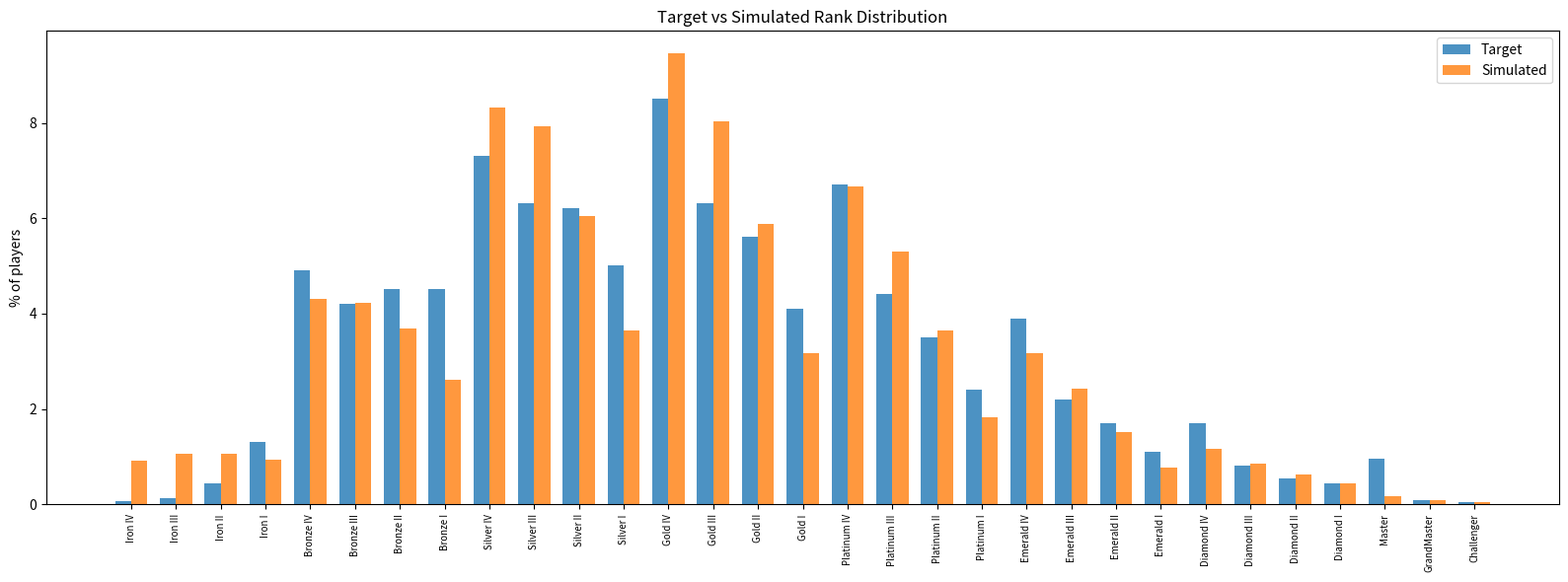

The matplotlib source for this figure:
from __future__ import annotations

import argparse
import csv
from dataclasses import dataclass
from pathlib import Path
from typing import Any, Sequence

import numpy as np


TIERS = ["Iron", "Bronze", "Silver", "Gold", "Platinum", "Emerald", "Diamond"]
DIVISIONS = ["IV", "III", "II", "I"]
RANK_NAMES = [f"{tier} {division}" for tier in TIERS for division in DIVISIONS]
RANK_NAMES.extend(["Master", "GrandMaster", "Challenger"])
N_RANKS = len(RANK_NAMES)

MASTER_IDX = N_RANKS - 3
GRANDMASTER_IDX = N_RANKS - 2
CHALLENGER_IDX = N_RANKS - 1

TIER_FLOOR_MASK = np.zeros(N_RANKS, dtype=bool)
for i, name in enumerate(RANK_NAMES):
    if name.endswith("IV"):
        TIER_FLOOR_MASK[i] = True

DEFAULT_TARGET_PERCENTAGES = (
    0.074,
    0.14,
    0.45,
    1.3,
    4.9,
    4.2,
    4.5,
    4.5,
    7.3,
    6.3,
    6.2,
    5.0,
    8.5,
    6.3,
    5.6,
    4.1,
    6.7,
    4.4,
    3.5,
    2.4,
    3.9,
    2.2,
    1.7,
    1.1,
    1.7,
    0.81,
    0.55,
    0.44,
    0.96,
    0.094,
    0.044,
)

# Division-level activity (queue probability each round).
DEFAULT_RANK_ACTIVITY_PROBS = (
    0.22,
    0.24,
    0.26,
    0.28,
    0.27,
    0.29,
    0.31,
    0.33,
    0.33,
    0.35,
    0.37,
    0.39,
    0.38,
    0.40,
    0.42,
    0.44,
    0.43,
    0.45,
    0.47,
    0.49,
    0.48,
    0.50,
    0.52,
    0.54,
    0.53,
    0.55,
    0.57,
    0.59,
    0.62,
    0.62,
    0.62,
)


@dataclass
class SimulationConfig:
    n_players: int = 100_000
    n_rounds: int = 1200
    team_size: int = 5
    seed: int = 42
    start_rank_idx: int = 7  # Bronze I
    lp_win: float = 25.0
    lp_loss: float = 25.0
    demotion_lp: float = 80.0
    # Smaller buffer => easier demotion from IV divisions.
    tier_floor_buffer_lp: float = 25.0
    # Extra protection losses allowed when losing from exactly 0 LP (non-Iron).
    zero_lp_protection_losses: int = 1
    outcome_model: str = "logistic"  # logistic | gaussian_sum
    # Used in logistic model: smaller => stronger skill impact on outcomes.
    skill_outcome_scale: float = 0.3
    # Used in gaussian_sum model.
    noise_std: float = 1.2
    # Skill prior model.
    skill_distribution: str = "normal"  # normal | normal_mixture | flat_right_skew
    # For normal_mixture: (1-w)*N(0, base_std) + w*N(0, tail_std)
    mixture_tail_weight: float = 0.10
    mixture_base_std: float = 0.85
    mixture_tail_std: float = 2.0
    target_percentages: Sequence[float] = DEFAULT_TARGET_PERCENTAGES
    rank_activity_probs: Sequence[float] = DEFAULT_RANK_ACTIVITY_PROBS
    challenger_cap: int = 44
    gm_cap: int = 94

    def __post_init__(self) -> None:
        if self.n_players <= 0:
            raise ValueError("n_players must be positive.")
        if self.n_rounds <= 0:
            raise ValueError("n_rounds must be positive.")
        if self.team_size <= 0:
            raise ValueError("team_size must be positive.")
        if not (0 <= self.start_rank_idx < N_RANKS):
            raise ValueError("start_rank_idx must be within rank bounds.")
        if len(self.target_percentages) != N_RANKS:
            raise ValueError(f"target_percentages must have {N_RANKS} values.")
        if len(self.rank_activity_probs) != N_RANKS:
            raise ValueError(f"rank_activity_probs must have {N_RANKS} values.")
        if any(p < 0 or p > 1 for p in self.rank_activity_probs):
            raise ValueError("rank_activity_probs values must be in [0, 1].")
        if self.lp_win <= 0 or self.lp_loss <= 0:
            raise ValueError("lp_win and lp_loss must be positive.")
        if self.demotion_lp < 0:
            raise ValueError("demotion_lp must be >= 0.")
        if self.tier_floor_buffer_lp < 0:
            raise ValueError("tier_floor_buffer_lp must be >= 0.")
        if self.zero_lp_protection_losses < 0:
            raise ValueError("zero_lp_protection_losses must be >= 0.")
        if self.outcome_model not in {"logistic", "gaussian_sum"}:
            raise ValueError("outcome_model must be 'logistic' or 'gaussian_sum'.")
        if self.skill_outcome_scale <= 0:
            raise ValueError("skill_outcome_scale must be > 0.")
        if self.noise_std <= 0:
            raise ValueError("noise_std must be > 0.")
        if self.skill_distribution not in {"normal", "normal_mixture", "flat_right_skew"}:
            raise ValueError(
                "skill_distribution must be one of: normal, normal_mixture, flat_right_skew."
            )
        if not (0.0 <= self.mixture_tail_weight <= 1.0):
            raise ValueError("mixture_tail_weight must be in [0, 1].")
        if self.mixture_base_std <= 0 or self.mixture_tail_std <= 0:
            raise ValueError("mixture_base_std and mixture_tail_std must be > 0.")


@dataclass
class SimulationState:
    skill: np.ndarray
    rank_idx: np.ndarray
    lp: np.ndarray
    games_played: np.ndarray
    zero_lp_loss_streak: np.ndarray


@dataclass
class SimulationResult:
    rank_counts: np.ndarray
    rank_percentages: np.ndarray
    skill_by_rank_stats: dict[str, dict[str, float]]
    division_skill_numbers: dict[str, dict[str, float]]
    fit_metrics: dict[str, float]
    state_snapshot: dict[str, np.ndarray]


@dataclass
class RankMatchBatch:
    rank_idx: int
    team_a: np.ndarray
    team_b: np.ndarray


def normalize_percentages(values: Sequence[float]) -> np.ndarray:
    arr = np.asarray(values, dtype=np.float64)
    total = arr.sum()
    if total <= 0:
        raise ValueError("Percentage vector must have a positive sum.")
    return arr * (100.0 / total)


def compute_fit_metrics(sim_pct: np.ndarray, target_pct: np.ndarray) -> dict[str, float]:
    eps = 1e-3
    abs_error = np.abs(sim_pct - target_pct)
    weights = 1.0 / np.sqrt(target_pct + eps)
    weights /= weights.sum()
    weighted_rmse = float(np.sqrt(np.sum(weights * np.square(sim_pct - target_pct))))
    chi_squared = float(np.sum(np.square(sim_pct - target_pct) / (target_pct + eps)))
    return {
        "weighted_rmse": weighted_rmse,
        "chi_squared": chi_squared,
        "mae": float(np.mean(abs_error)),
        "max_abs_error": float(np.max(abs_error)),
    }


def initialize_state(config: SimulationConfig, rng: np.random.Generator) -> SimulationState:
    if config.skill_distribution == "normal":
        skill = rng.normal(0.0, 1.0, size=config.n_players).astype(np.float32)
    elif config.skill_distribution == "normal_mixture":
        use_tail = rng.random(config.n_players) < config.mixture_tail_weight
        skill = rng.normal(0.0, config.mixture_base_std, size=config.n_players)
        if np.any(use_tail):
            skill[use_tail] = rng.normal(0.0, config.mixture_tail_std, size=int(np.count_nonzero(use_tail)))
        skill = skill.astype(np.float32)
    else:
        # Flatter-than-normal core with slight right skew, then standardize.
        z = rng.normal(0.0, 1.0, size=config.n_players)
        u = rng.uniform(-np.sqrt(3.0), np.sqrt(3.0), size=config.n_players)
        core = 0.65 * z + 0.35 * u
        skew = 0.12 * (z**2 - 1.0)
        skill = core + skew
        skill = (skill - skill.mean()) / (skill.std() + 1e-9)
        skill = skill.astype(np.float32)
    rank_idx = np.full(config.n_players, config.start_rank_idx, dtype=np.int16)
    lp = np.zeros(config.n_players, dtype=np.float32)
    games_played = np.zeros(config.n_players, dtype=np.int32)
    zero_lp_loss_streak = np.zeros(config.n_players, dtype=np.int8)
    return SimulationState(
        skill=skill,
        rank_idx=rank_idx,
        lp=lp,
        games_played=games_played,
        zero_lp_loss_streak=zero_lp_loss_streak,
    )


def build_matches_by_rank(
    rank_idx: np.ndarray,
    queue_mask: np.ndarray,
    team_size: int,
    rng: np.random.Generator,
) -> list[RankMatchBatch]:
    match_size = 2 * team_size
    batches: list[RankMatchBatch] = []
    for current_rank in range(N_RANKS):
        candidates = np.flatnonzero(queue_mask & (rank_idx == current_rank))
        if candidates.size < match_size:
            continue
        rng.shuffle(candidates)
        usable = (candidates.size // match_size) * match_size
        grouped = candidates[:usable].reshape(-1, match_size)
        batches.append(
            RankMatchBatch(
                rank_idx=current_rank,
                team_a=grouped[:, :team_size],
                team_b=grouped[:, team_size:],
            )
        )
    return batches


def resolve_match_winners(
    skill: np.ndarray,
    team_a: np.ndarray,
    team_b: np.ndarray,
    outcome_model: str,
    skill_outcome_scale: float,
    noise_std: float,
    rng: np.random.Generator,
) -> np.ndarray:
    n_matches = team_a.shape[0]
    if outcome_model == "gaussian_sum":
        scale = noise_std * np.sqrt(team_a.shape[1])
        a_total = skill[team_a].sum(axis=1) + rng.normal(0.0, scale, size=n_matches)
        b_total = skill[team_b].sum(axis=1) + rng.normal(0.0, scale, size=n_matches)
        return a_total > b_total

    a_mean = skill[team_a].mean(axis=1)
    b_mean = skill[team_b].mean(axis=1)
    diff = (a_mean - b_mean) / skill_outcome_scale
    p_a = 1.0 / (1.0 + np.exp(-diff))
    return rng.random(n_matches) < p_a


def process_match_outcomes(
    state: SimulationState,
    winner_ids: np.ndarray,
    loser_ids: np.ndarray,
    config: SimulationConfig,
) -> None:
    if winner_ids.size:
        state.games_played[winner_ids] += 1
        state.lp[winner_ids] += config.lp_win
        state.zero_lp_loss_streak[winner_ids] = 0
        can_promote = (state.lp[winner_ids] >= 100.0) & (state.rank_idx[winner_ids] < CHALLENGER_IDX)
        if np.any(can_promote):
            promoted_ids = winner_ids[can_promote]
            state.rank_idx[promoted_ids] += 1
            state.lp[promoted_ids] -= 100.0

    if not loser_ids.size:
        return

    state.games_played[loser_ids] += 1
    prev_rank = state.rank_idx[loser_ids].copy()
    prev_lp = state.lp[loser_ids].copy()
    state.lp[loser_ids] -= config.lp_loss
    new_lp = state.lp[loser_ids]
    needs_demotion = new_lp < 0.0

    no_demotion_ids = loser_ids[~needs_demotion]
    if no_demotion_ids.size:
        state.zero_lp_loss_streak[no_demotion_ids] = 0

    if not np.any(needs_demotion):
        return

    ids = loser_ids[needs_demotion]
    ranks = prev_rank[needs_demotion]
    prev_lp2 = prev_lp[needs_demotion]
    lp_after_loss = new_lp[needs_demotion]

    at_iron = ranks == 0
    if np.any(at_iron):
        iron_ids = ids[at_iron]
        state.rank_idx[iron_ids] = 0
        state.lp[iron_ids] = 0.0

    non_iron = ~at_iron
    if not np.any(non_iron):
        return

    ids2 = ids[non_iron]
    ranks2 = ranks[non_iron]
    prev_lp_non_iron = prev_lp2[non_iron]
    lp2 = lp_after_loss[non_iron]

    # Tier-floor shield: hold only if underflow is smaller than the buffer.
    # Strict comparison avoids infinite holds at exactly -buffer.
    floor_hold = TIER_FLOOR_MASK[ranks2] & (lp2 > -config.tier_floor_buffer_lp)

    # Universal one-step 0 LP protection for all non-Iron players.
    was_zero_lp = np.isclose(prev_lp_non_iron, 0.0)
    if np.any(was_zero_lp):
        ids_zero = ids2[was_zero_lp]
        state.zero_lp_loss_streak[ids_zero] += 1
    if np.any(~was_zero_lp):
        ids_non_zero = ids2[~was_zero_lp]
        state.zero_lp_loss_streak[ids_non_zero] = 0
    zero_hold = was_zero_lp & (
        state.zero_lp_loss_streak[ids2] <= config.zero_lp_protection_losses
    )
    hold_mask = floor_hold | zero_hold

    if np.any(hold_mask):
        hold_ids = ids2[hold_mask]
        state.lp[hold_ids] = 0.0

    if np.any(~hold_mask):
        demote_ids = ids2[~hold_mask]
        state.rank_idx[demote_ids] -= 1
        state.lp[demote_ids] = config.demotion_lp
        state.zero_lp_loss_streak[demote_ids] = 0


def apply_apex_caps(state: SimulationState, config: SimulationConfig) -> None:
    # Master is intentionally uncapped. Only GM/Challenger are hard-capped.
    master_plus = np.flatnonzero(state.rank_idx >= MASTER_IDX)
    if master_plus.size == 0:
        return
    order = master_plus[np.lexsort((master_plus, -state.games_played[master_plus], -state.lp[master_plus]))]
    state.rank_idx[master_plus] = MASTER_IDX

    n_challenger = min(config.challenger_cap, order.size)
    n_gm = min(config.gm_cap, max(0, order.size - n_challenger))
    if n_gm > 0:
        gm_ids = order[n_challenger : n_challenger + n_gm]
        state.rank_idx[gm_ids] = GRANDMASTER_IDX
    if n_challenger > 0:
        chall_ids = order[:n_challenger]
        state.rank_idx[chall_ids] = CHALLENGER_IDX


def run_simulation(config: SimulationConfig) -> SimulationResult:
    rng = np.random.default_rng(config.seed)
    state = initialize_state(config, rng)
    activity = np.asarray(config.rank_activity_probs, dtype=np.float32)

    for _ in range(config.n_rounds):
        queue_mask = rng.random(config.n_players) < activity[state.rank_idx]
        batches = build_matches_by_rank(state.rank_idx, queue_mask, config.team_size, rng)
        for batch in batches:
            a_wins = resolve_match_winners(
                skill=state.skill,
                team_a=batch.team_a,
                team_b=batch.team_b,
                outcome_model=config.outcome_model,
                skill_outcome_scale=config.skill_outcome_scale,
                noise_std=config.noise_std,
                rng=rng,
            )
            winners = np.where(a_wins[:, None], batch.team_a, batch.team_b).reshape(-1)
            losers = np.where(a_wins[:, None], batch.team_b, batch.team_a).reshape(-1)
            process_match_outcomes(state, winners, losers, config)
        apply_apex_caps(state, config)

    rank_counts = np.bincount(state.rank_idx, minlength=N_RANKS).astype(np.int64)
    rank_percentages = rank_counts / float(config.n_players) * 100.0
    target = normalize_percentages(config.target_percentages)
    fit = compute_fit_metrics(rank_percentages, target)

    return SimulationResult(
        rank_counts=rank_counts,
        rank_percentages=rank_percentages,
        skill_by_rank_stats=compute_skill_map(state.skill, state.rank_idx, RANK_NAMES),
        division_skill_numbers=compute_division_skill_numbers(state.skill, state.rank_idx, RANK_NAMES),
        fit_metrics=fit,
        state_snapshot={
            "skill": state.skill.copy(),
            "rank_idx": state.rank_idx.copy(),
            "lp": state.lp.copy(),
            "games_played": state.games_played.copy(),
            "zero_lp_loss_streak": state.zero_lp_loss_streak.copy(),
        },
    )


def compute_skill_map(
    skill: np.ndarray,
    rank_idx: np.ndarray,
    rank_names: list[str],
) -> dict[str, dict[str, float]]:
    stats: dict[str, dict[str, float]] = {}
    for idx, rank_name in enumerate(rank_names):
        mask = rank_idx == idx
        count = int(np.count_nonzero(mask))
        if count == 0:
            stats[rank_name] = {
                "count": 0.0,
                "mean": float("nan"),
                "std": float("nan"),
                "p10": float("nan"),
                "p25": float("nan"),
                "p50": float("nan"),
                "p75": float("nan"),
                "p90": float("nan"),
            }
            continue
        values = skill[mask]
        stats[rank_name] = {
            "count": float(count),
            "mean": float(np.mean(values)),
            "std": float(np.std(values)),
            "p10": float(np.percentile(values, 10)),
            "p25": float(np.percentile(values, 25)),
            "p50": float(np.percentile(values, 50)),
            "p75": float(np.percentile(values, 75)),
            "p90": float(np.percentile(values, 90)),
        }
    return stats


def compute_division_skill_numbers(
    skill: np.ndarray,
    rank_idx: np.ndarray,
    rank_names: list[str],
) -> dict[str, dict[str, float]]:
    global_sorted_skill = np.sort(skill)
    n = global_sorted_skill.size
    out: dict[str, dict[str, float]] = {}
    for idx, rank_name in enumerate(rank_names):
        mask = rank_idx == idx
        count = int(np.count_nonzero(mask))
        if count == 0:
            out[rank_name] = {
                "count": 0.0,
                "median_skill": float("nan"),
                "mean_skill": float("nan"),
                "skill_percentile": float("nan"),
                "skill_score_3000": float("nan"),
            }
            continue
        values = skill[mask]
        median_skill = float(np.median(values))
        mean_skill = float(np.mean(values))
        pos = int(np.searchsorted(global_sorted_skill, median_skill, side="right"))
        percentile = 100.0 * (pos / n)
        score_3000 = 3000.0 * (percentile / 100.0)
        out[rank_name] = {
            "count": float(count),
            "median_skill": median_skill,
            "mean_skill": mean_skill,
            "skill_percentile": float(percentile),
            "skill_score_3000": float(score_3000),
        }
    return out


def plot_distribution(rank_names: list[str], target_pct: np.ndarray, sim_pct: np.ndarray, out_path: str) -> None:
    import matplotlib.pyplot as plt

    x = np.arange(len(rank_names))
    width = 0.36
    fig, ax = plt.subplots(figsize=(16, 6))
    ax.bar(x - width / 2, target_pct, width, label="Target", alpha=0.8)
    ax.bar(x + width / 2, sim_pct, width, label="Simulated", alpha=0.8)
    ax.set_xticks(x)
    ax.set_xticklabels(rank_names, rotation=90, fontsize=7)
    ax.set_ylabel("% of players")
    ax.set_title("Target vs Simulated Rank Distribution")
    ax.legend()
    plt.tight_layout()
    plt.savefig(out_path, dpi=150)
    plt.close(fig)


def write_skill_map_csv(skill_map: dict[str, dict[str, float]], out_path: Path) -> None:
    fieldnames = ["rank", "count", "mean", "std", "p10", "p25", "p50", "p75", "p90"]
    with out_path.open("w", newline="", encoding="utf-8") as f:
        w = csv.DictWriter(f, fieldnames=fieldnames)
        w.writeheader()
        for rank_name in RANK_NAMES:
            row: dict[str, Any] = {"rank": rank_name}
            row.update(skill_map[rank_name])
            w.writerow(row)


def write_division_skill_numbers_csv(
    division_skill_numbers: dict[str, dict[str, float]], out_path: Path
) -> None:
    fieldnames = [
        "rank",
        "count",
        "median_skill",
        "mean_skill",
        "skill_percentile",
        "skill_score_3000",
    ]
    with out_path.open("w", newline="", encoding="utf-8") as f:
        w = csv.DictWriter(f, fieldnames=fieldnames)
        w.writeheader()
        for rank_name in RANK_NAMES:
            row: dict[str, Any] = {"rank": rank_name}
            row.update(division_skill_numbers[rank_name])
            w.writerow(row)


def print_distribution_table(
    sim_pct: np.ndarray,
    target_pct: np.ndarray,
    skill_by_rank_stats: dict[str, dict[str, float]],
) -> None:
    print("\n--- Rank Distribution ---")
    print(f"{'Rank':>20s} {'Target%':>10s} {'Sim%':>10s} {'AbsDelta':>10s} {'AvgSkill':>10s}")
    for i, name in enumerate(RANK_NAMES):
        target = target_pct[i]
        sim = sim_pct[i]
        avg_skill = skill_by_rank_stats[name]["mean"]
        avg_skill_s = "nan" if np.isnan(avg_skill) else f"{avg_skill:.3f}"
        print(f"{name:>20s} {target:10.3f} {sim:10.3f} {abs(sim-target):10.3f} {avg_skill_s:>10s}")


def parse_args() -> argparse.Namespace:
    p = argparse.ArgumentParser(description="LoL ranked ladder simulator")
    p.add_argument("--players", type=int, default=100_000)
    p.add_argument("--rounds", type=int, default=1200)
    p.add_argument("--seed", type=int, default=42)
    p.add_argument("--start-rank-idx", type=int, default=7)
    p.add_argument("--lp-win", type=float, default=25.0)
    p.add_argument("--lp-loss", type=float, default=25.0)
    p.add_argument("--demotion-lp", type=float, default=80.0)
    p.add_argument("--tier-floor-buffer-lp", type=float, default=25.0)
    p.add_argument("--zero-lp-protection-losses", type=int, default=1)
    p.add_argument("--outcome-model", choices=["logistic", "gaussian_sum"], default="logistic")
    p.add_argument("--skill-outcome-scale", type=float, default=0.3)
    p.add_argument("--noise-std", type=float, default=1.2)
    p.add_argument(
        "--skill-distribution",
        choices=["normal", "normal_mixture", "flat_right_skew"],
        default="normal",
    )
    p.add_argument("--mixture-tail-weight", type=float, default=0.10)
    p.add_argument("--mixture-base-std", type=float, default=0.85)
    p.add_argument("--mixture-tail-std", type=float, default=2.0)
    p.add_argument("--out-dir", type=str, default="runtime/out_latest")
    return p.parse_args()


def main() -> None:
    args = parse_args()
    out_dir = Path(args.out_dir)
    out_dir.mkdir(parents=True, exist_ok=True)

    config = SimulationConfig(
        n_players=args.players,
        n_rounds=args.rounds,
        seed=args.seed,
        start_rank_idx=args.start_rank_idx,
        lp_win=args.lp_win,
        lp_loss=args.lp_loss,
        demotion_lp=args.demotion_lp,
        tier_floor_buffer_lp=args.tier_floor_buffer_lp,
        zero_lp_protection_losses=args.zero_lp_protection_losses,
        outcome_model=args.outcome_model,
        skill_outcome_scale=args.skill_outcome_scale,
        noise_std=args.noise_std,
        skill_distribution=args.skill_distribution,
        mixture_tail_weight=args.mixture_tail_weight,
        mixture_base_std=args.mixture_base_std,
        mixture_tail_std=args.mixture_tail_std,
    )
    result = run_simulation(config)
    target = normalize_percentages(config.target_percentages)

    print_distribution_table(result.rank_percentages, target, result.skill_by_rank_stats)
    print("\n--- Fit Metrics ---")
    for k, v in result.fit_metrics.items():
        print(f"{k}: {v:.6f}")

    plot_path = out_dir / "rank_distribution_comparison.png"
    skill_path = out_dir / "skill_map.csv"
    division_path = out_dir / "division_skill_numbers.csv"
    npz_path = out_dir / "final_state.npz"

    plot_distribution(RANK_NAMES, target, result.rank_percentages, str(plot_path))
    write_skill_map_csv(result.skill_by_rank_stats, skill_path)
    write_division_skill_numbers_csv(result.division_skill_numbers, division_path)
    np.savez_compressed(npz_path, **result.state_snapshot)

    print("\n--- Outputs ---")
    print(f"Plot: {plot_path}")
    print(f"Skill map: {skill_path}")
    print(f"Division skill numbers: {division_path}")
    print(f"State dump: {npz_path}")


if __name__ == "__main__":
    main()
